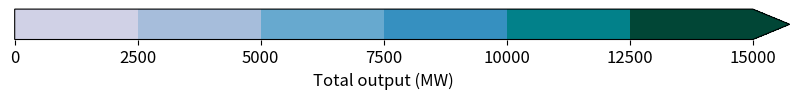

This chart was generated by the following Python code: (Note: this script raises an exception after producing the figure.)
##########################################
# Author: Wanni Xie (wx243@cam.ac.uk)    #
# Last Update Date: 25 April 2023        #
##########################################

import math
import matplotlib.pyplot as plt
import matplotlib as mpl

colourHEXList_9class = [
    '#67000d',
    '#a50f15',
    '#cb181d',
    '#ef3b2c',
    '#fb6a4a',
    '#fc9272',
    '#fcbba1',
    '#fee0d2',
    '#fff5f0',
    '#ffffff', ## white, for the middle is the middle is given
    '#f7fcf5',
    '#e5f5e0',
    '#c7e9c0',
    '#a1d99b',
    '#74c476',
    '#41ab5d',
    '#238b45',
    '#006d2c',
    '#00441b']

colourHEXList_9ClasswithElimination = [## eliminate the first 2 colours
    '#67000d',
    '#a50f15',
    '#cb181d',
    '#ef3b2c',
    '#fb6a4a',
    '#fc9272',
    '#fcbba1',
    '#fee0d2',
    '#fff5f0',
    '#ffffff', ## white, for the middle is the middle is given
    '#f7fcf5',
    '#e5f5e0',
    '#c7e9c0',
    '#a1d99b',
    '#74c476',
    '#41ab5d',
    '#238b45',
    '#006d2c',
    '#00441b']

# colourHEXList_11class = [ ## eliminate the first colour, 6class
#     '#de2d26', # '#a50f15',
#     '#fb6a4a',
#     '#fc9272',
#     '#fcbba1',
#     '#FEEAE2',
#     '#EEF8EC', # '#ffffff', ## white, for the middle is the middle is given
#     '#c7e9c0',
#     '#a1d99b',
#     '#74c476',
#     '#31a354',
#     '#006d2c']

colourHEXList_11class = [ 
    '#67001f',                   
    '#b2182b',
    '#d6604d',
    # '#f4a582',
    # '#fddbc7',
    # '#f7f7f7',
    '#d1e5f0',## middle
    '#92c5de',
    '#4393c3',
    '#2166ac',
    '#053061']

colourHEXListForBranch_8class = [ ## Yellow for grid 
    # '#ffffcc',
    # '#ffeda0',
    '#fed976',
    '#feb24c',
    '#fd8d3c',
    '#fc4e2a',
    '#e31a1c',
    '#bd0026',
    '#800026']

# colourHEXListForBranch_7class = [ ## Green for output
#     #'#f7fcf5',
#     '#e5f5e0',
#     '#c7e9c0',
#     '#a1d99b',
#     '#74c476',
#     '#41ab5d',
#     '#238b45',
#     '#006d2c',
#     '#00441b'
# ]

colourHEXListForBranch_7class = [
    '#d0d1e6',
    '#a6bddb',
    '#67a9cf',
    '#3690c0',
    '#02818a',
    '#016c59',
    '#014636']

def sequentialHEXColourCodePicker(dataValue, upperBound, lowerBound, middle = None, colourClassNumber:int = 11): 
    if colourClassNumber == 11:
        colourHEXList = colourHEXList_11class
        dividend = 5
        middleIndex = 3
        if middle is None:
            middle = round((upperBound - lowerBound) / 2, 2)
    elif colourClassNumber == 8:
        colourHEXList = colourHEXListForBranch_8class
        dividend = 8
        middleIndex = 0
    elif colourClassNumber == 7:
        colourHEXList = colourHEXListForBranch_7class
        dividend = 8
        middleIndex = 0
    else:
        raise ValueError('Invalid colourClassNumber. colourClassNumber should be either 11, 8 or 7, while picking 11, the middle should be specified.')

    if upperBound < lowerBound:
        raise ValueError('Invalid upper bound. Expected lower bound should be smaller than upper bound.')
    elif dataValue > upperBound or dataValue < lowerBound:
        raise ValueError('Invalid dataValue. Expected between upper and lower bound.') 

    ## round up new boundaries
    upperBound = math.ceil(upperBound)
    lowerBound = math.floor(lowerBound)

    if middle is not None: ## if the middle is given, it by default will be assumed to be '#ffffff'  
        if not (middle >= lowerBound and middle <= upperBound):
            raise ValueError('Invalid middle number is given. Middle should be between upper and lower bounds.')
        elif round(dataValue) == round(middle):
            return colourHEXList[middleIndex]
        else:
            if (upperBound - middle) >= (middle - lowerBound):
                interval = round((upperBound - middle) / dividend, 2)
            else:
                interval = round((middle - lowerBound) / dividend, 2)

            if dataValue > middle:
                index = middleIndex - math.ceil((dataValue - middle) / interval)
            else: 
                index = middleIndex  +  math.ceil((middle - dataValue) / interval) - 1
           
            if index == -1:
                index = 0
            elif index == len(colourHEXList):
                index = len(colourHEXList) - 1
 
            if index < -1 or index > len(colourHEXList):
                    raise ValueError('Invalid index value. Expected to be non-negative or exceed the lenth of th colour list.')
            return colourHEXList[index]
    else:
        interval =  round((upperBound - lowerBound) / dividend, 2)
        index = math.ceil((dataValue - lowerBound) / interval) - 1

        if index == -1:
            index = 0
        elif index == len(colourHEXList):
            index = len(colourHEXList) - 1
        if index < -1 or index > len(colourHEXList):
                    raise ValueError('Invalid index value. Expected to be non-negative or exceed the lenth of th colour list.')
        return colourHEXList[index]

def createColourBarLegend(filepath, upperBound, lowerBound, lebel:str, fileName:str, middle = None, colourClassNumber:int = 11):
    
    fig, ax = plt.subplots(figsize=(0.5, 12))
    fig.subplots_adjust(bottom=0.5)

    upperBound = math.ceil(upperBound)
    lowerBound = math.floor(lowerBound)

    if colourClassNumber == 11:
        colourHEXList = colourHEXList_11class
        dividend = 5
        if middle is None:
            middle = round((upperBound - lowerBound) / 2, 2)

        upperBoundHexColourCode = sequentialHEXColourCodePicker(upperBound, upperBound, lowerBound, middle)
        lowerBoundHexColourCode = sequentialHEXColourCodePicker(lowerBound, upperBound, lowerBound, middle)

        ub_index = colourHEXList.index(upperBoundHexColourCode)
        lb_index = colourHEXList.index(lowerBoundHexColourCode)

        cmap_list = colourHEXList[ub_index:lb_index + 1]
        cmap_list.reverse()
        cmap = mpl.colors.ListedColormap(cmap_list)

        if (upperBound - middle) >= (middle - lowerBound):
            interval = round((upperBound - middle) / dividend, 2)
        else:
            interval = round((middle - lowerBound) / dividend, 2)

        bounds = []
        upperBound = math.ceil((upperBound - middle) / interval) * interval
        for i in range(len(cmap_list) + 1):
            if i == 0:
                bounds.append(upperBound)
            else: 
                bounds.append(round(upperBound - (i * interval), 2))
        bounds.reverse()
    elif colourClassNumber == 8:
        colourHEXList = colourHEXListForBranch_8class
        dividend = 8
        interval =  round((upperBound - lowerBound) / dividend, 2)
        bounds = []
        for i in range(len(colourHEXList)):
            if i == 0:
                bounds.append(lowerBound)
            else: 
                bounds.append(round(lowerBound + (i * interval), 2))
        cmap = mpl.colors.ListedColormap(colourHEXList)
    elif colourClassNumber == 7:
        colourHEXList = colourHEXListForBranch_7class
        dividend = 8
        interval =  round((upperBound - lowerBound) / dividend, 2)
        bounds = []
        for i in range(len(colourHEXList)):
            if i == 0:
                bounds.append(lowerBound)
            else: 
                bounds.append(round(lowerBound + (i * interval), 2))
        cmap = mpl.colors.ListedColormap(colourHEXList)
    else:
        raise ValueError('Invalid colourClassNumber. colourClassNumber should be either 11, 8 or 7, while picking 11, the middle should be specified.')
    
    norm = mpl.colors.BoundaryNorm(bounds, cmap.N)
    cb2 = mpl.colorbar.ColorbarBase(ax, 
                                    cmap = cmap,
                                    norm = norm,
                                    boundaries = bounds,
                                    extend='max',
                                    ticks = bounds,
                                    spacing = 'proportional',
                                    orientation = 'horizontal')
    cb2.set_label(str(lebel), fontsize=12)
    cb2.ax.tick_params(labelsize=12)
    ## fig.show()
    fig.set_size_inches(10, 0.8)
    plt.savefig(filepath + str(fileName) + '.png', dpi = 200, bbox_inches = "tight", transparent = True)
    return

if __name__ == '__main__': 
    ## print(sequentialHEXColourCodePicker(6.1, 6, 0, None, 7))
    createColourBarLegend('/mnt/d/wx243/FromTWA/', 20000, 0, 'Total output (MW)', 'legend-regionalTotalOutput', None, 7)